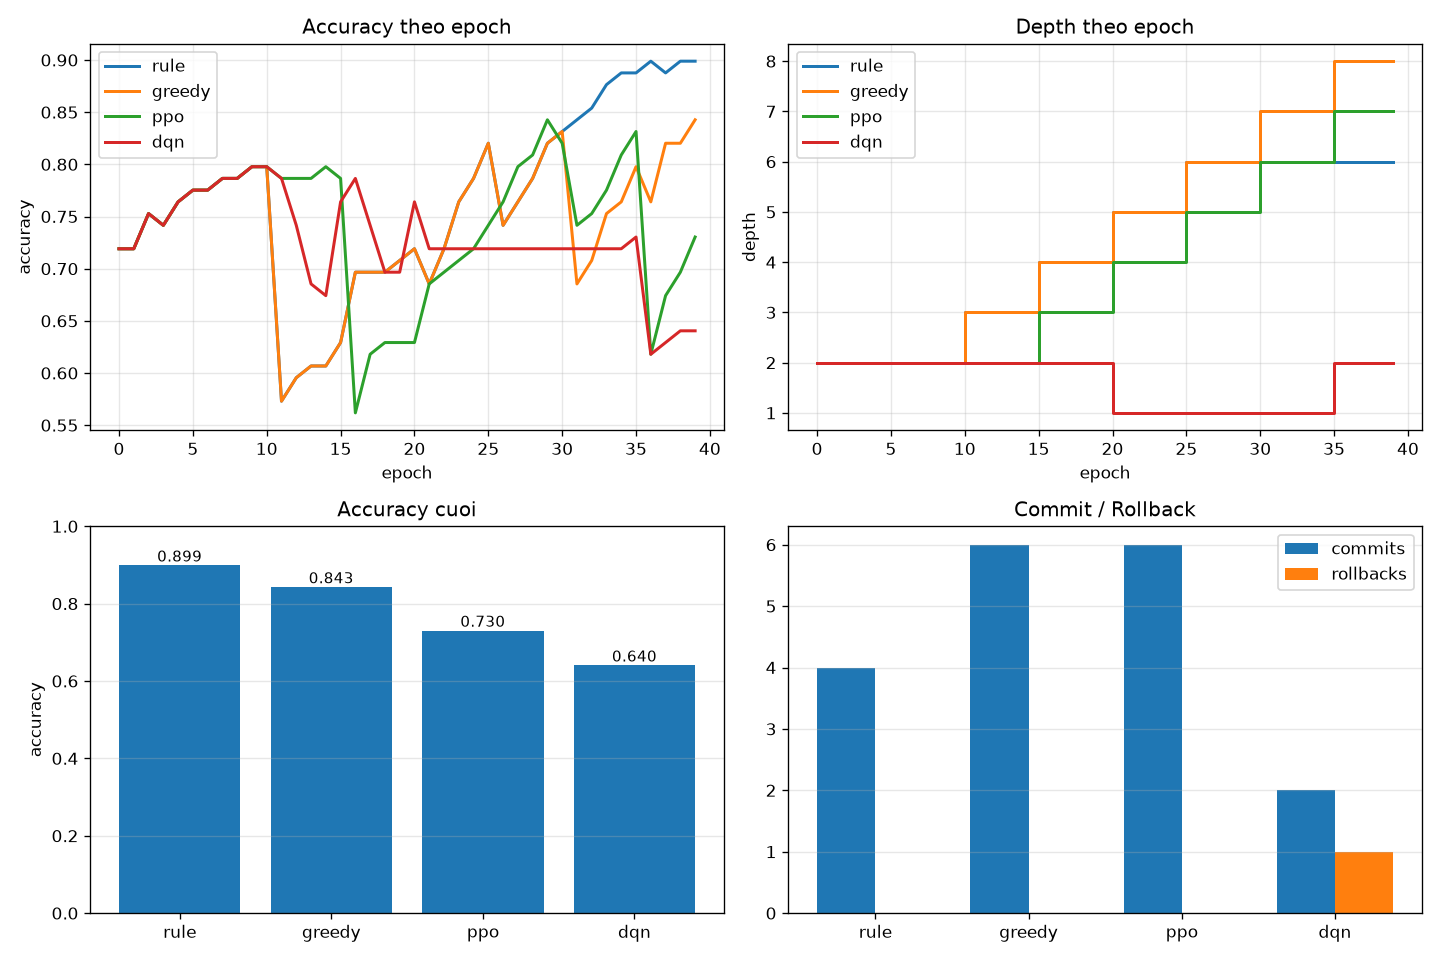

The data file committed next to this chart (first rows):
scheduler, backend, seed, epochs, acc_start, acc_end, acc_delta, f1_end, roc_auc_end, depth_start, depth_end, n_commits, n_rollbacks, act_keep, act_add_layer, act_stop_growth, act_propose_prune_layer, act_propose_reduce_entanglement
rule, pennylane, 123, 40, 0.7191, 0.8989, 0.1798, 0.8916, 0.9424, 2, 6, 4, 0, 34, 4, 2, 0, 0
greedy, pennylane, 123, 40, 0.7191, 0.8427, 0.1236, 0.8511, 0.8955, 2, 8, 6, 0, 34, 6, 0, 0, 0
ppo, pennylane, 123, 40, 0.7191, 0.7303, 0.0112, 0.7447, 0.7808, 2, 7, 6, 0, 34, 5, 0, 0, 1
dqn, pennylane, 123, 40, 0.7191, 0.6404, -0.0787, 0.5152, 0.552, 2, 2, 2, 1, 37, 1, 0, 2, 0
